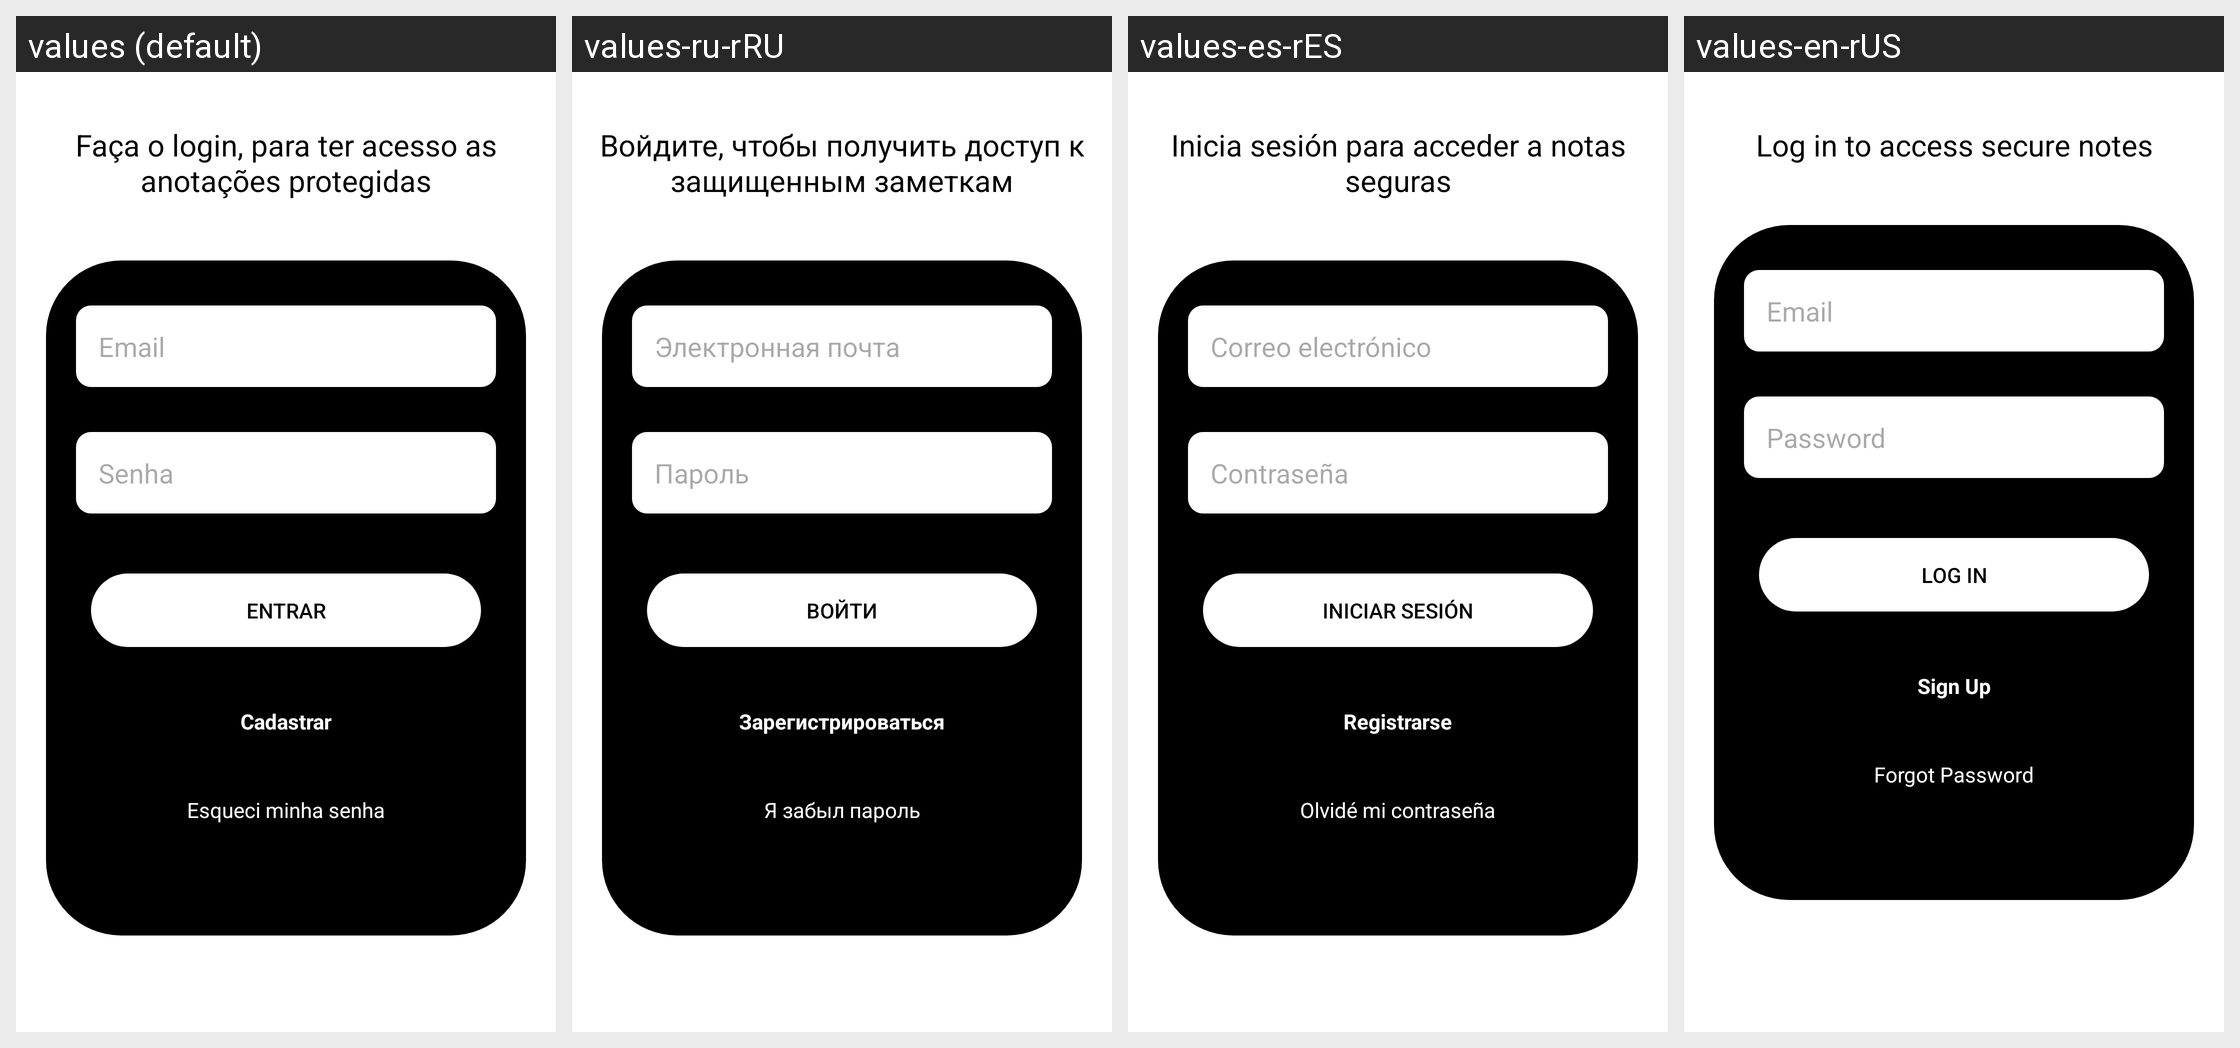

Locale-by-locale string values for the Android screen shown in this grid:
Android screen res/layout/activity_tela_login.xml rendered under 4 locales, left to right: values (default), values-ru-rRU, values-es-rES, values-en-rUS. Device: Nexus 5 (rendered at 1080×1920; each locale shown at half size, 540×960, under a caption strip naming it); theme Theme.BlocoDeNotas.
Strings drawn on this screen, with the default value and each locale's value (text and hints the layout hard-codes, and strings that could not be matched under every locale, appear in the picture but are not listed):

texto_login_nota_segura
  values: Faça o login, para ter acesso as anotações protegidas
  values-ru-rRU: Войдите, чтобы получить доступ к защищенным заметкам
  values-es-rES: Inicia sesión para acceder a notas seguras
  values-en-rUS: Log in to access secure notes

email
  values: Email
  values-ru-rRU: Электронная почта
  values-es-rES: Correo electrónico
  values-en-rUS: Email

senha
  values: Senha
  values-ru-rRU: Пароль
  values-es-rES: Contraseña
  values-en-rUS: Password

entrar
  values: Entrar
  values-ru-rRU: Войти
  values-es-rES: Iniciar sesión
  values-en-rUS: Log In

cadastrar
  values: Cadastrar
  values-ru-rRU: Зарегистрироваться
  values-es-rES: Registrarse
  values-en-rUS: Sign Up

esqueci_minha_senha
  values: Esqueci minha senha
  values-ru-rRU: Я забыл пароль
  values-es-rES: Olvidé mi contraseña
  values-en-rUS: Forgot Password
